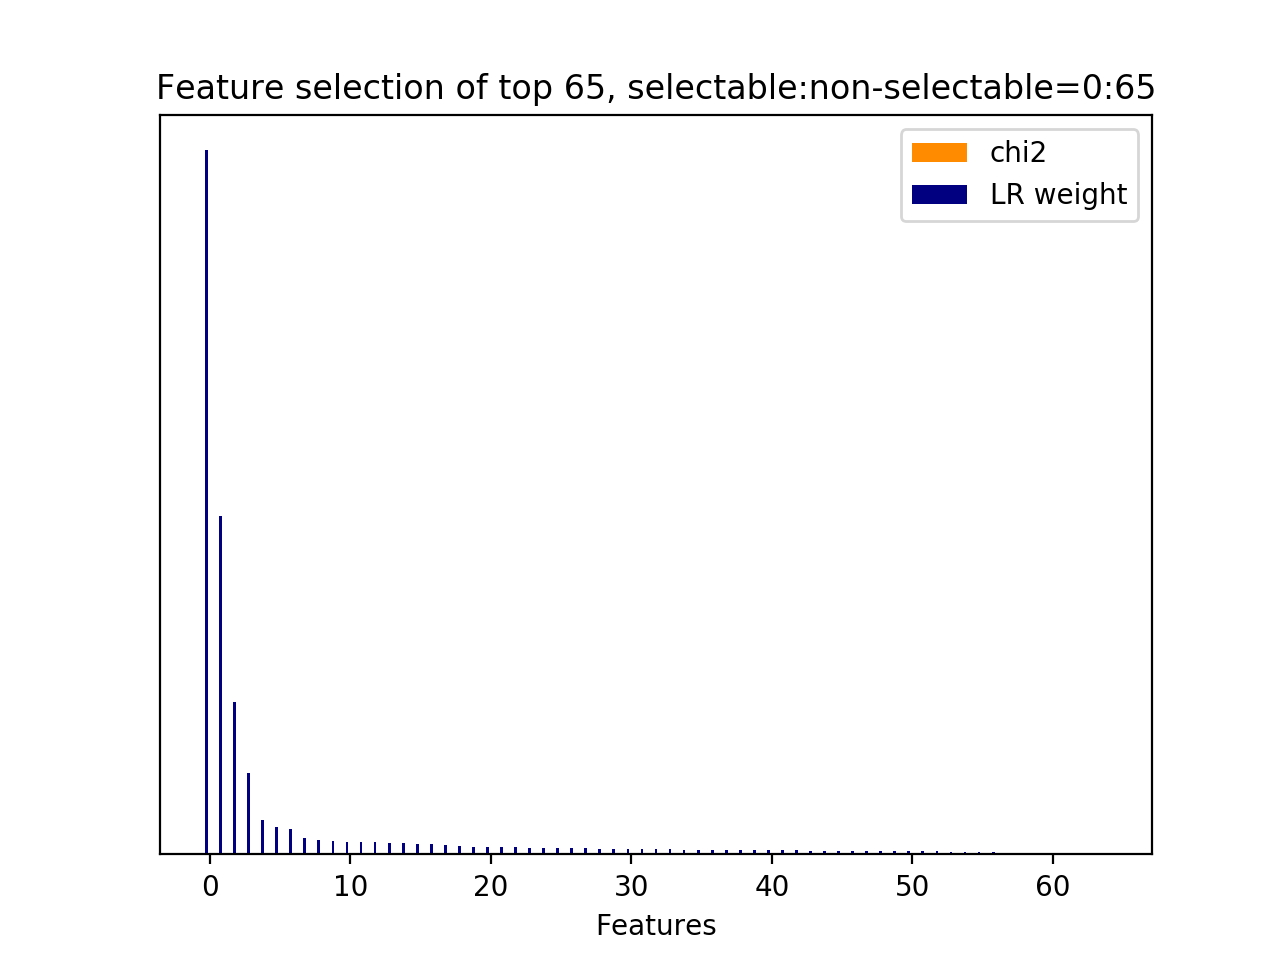

Values plotted in this chart, from the file beside it:
id, name, prefix, chi2, chi2_rank, clf_weight, clf_weight_rank
0, 10.1, b'10.1-d2v_feature.current_user_utteranc…, 0.0000, 64, 1, 0
2, 10.1, b'10.1-d2v_feature.current_user_utteranc…, 0.0000, 29, 0.4810, 1
1, 10.1, b'10.1-d2v_feature.current_user_utteranc…, 0.0000, 30, 0.2162, 2
64, 10.2.1, b'10.2.1-d2v_similarity.next_user_uttera…, 0.0000, 0, 0.1155, 3
22, 10.1, b'10.1-d2v_feature.current_user_utteranc…, 0.0000, 9, 0.0489, 4
9, 10.1, b'10.1-d2v_feature.current_user_utteranc…, 0.0000, 22, 0.0386, 5
19, 10.1, b'10.1-d2v_feature.current_user_utteranc…, 0.0000, 12, 0.0358, 6
18, 10.1, b'10.1-d2v_feature.current_user_utteranc…, 0.0000, 13, 0.0238, 7
45, 10.1, b'10.1-d2v_feature.current_user_utteranc…, 0.0000, 52, 0.0205, 8
47, 10.1, b'10.1-d2v_feature.current_user_utteranc…, 0.0000, 50, 0.0189, 9
4, 10.1, b'10.1-d2v_feature.current_user_utteranc…, 0.0000, 27, 0.0174, 10
6, 10.1, b'10.1-d2v_feature.current_user_utteranc…, 0.0000, 25, 0.0173, 11
44, 10.1, b'10.1-d2v_feature.current_user_utteranc…, 0.0000, 53, 0.0170, 12
41, 10.1, b'10.1-d2v_feature.current_user_utteranc…, 0.0000, 56, 0.0161, 13
8, 10.1, b'10.1-d2v_feature.current_user_utteranc…, 0.0000, 23, 0.0159, 14
30, 10.1, b'10.1-d2v_feature.current_user_utteranc…, 0.0000, 31, 0.0153, 15
12, 10.1, b'10.1-d2v_feature.current_user_utteranc…, 0.0000, 19, 0.0151, 16
13, 10.1, b'10.1-d2v_feature.current_user_utteranc…, 0.0000, 18, 0.0132, 17
21, 10.1, b'10.1-d2v_feature.current_user_utteranc…, 0.0000, 10, 0.0115, 18
24, 10.1, b'10.1-d2v_feature.current_user_utteranc…, 0.0000, 7, 0.0106, 19
48, 10.1, b'10.1-d2v_feature.current_user_utteranc…, 0.0000, 49, 0.0102, 20
11, 10.1, b'10.1-d2v_feature.current_user_utteranc…, 0.0000, 20, 0.0101, 21
5, 10.1, b'10.1-d2v_feature.current_user_utteranc…, 0.0000, 26, 0.0099, 22
33, 10.1, b'10.1-d2v_feature.current_user_utteranc…, 0.0000, 34, 0.0092, 23
38, 10.1, b'10.1-d2v_feature.current_user_utteranc…, 0.0000, 59, 0.0091, 24
15, 10.1, b'10.1-d2v_feature.current_user_utteranc…, 0.0000, 16, 0.0088, 25
20, 10.1, b'10.1-d2v_feature.current_user_utteranc…, 0.0000, 11, 0.0087, 26
50, 10.1, b'10.1-d2v_feature.current_user_utteranc…, 0.0000, 47, 0.0086, 27
60, 10.1, b'10.1-d2v_feature.current_user_utteranc…, 0.0000, 37, 0.0083, 28
16, 10.1, b'10.1-d2v_feature.current_user_utteranc…, 0.0000, 15, 0.0083, 29
10, 10.1, b'10.1-d2v_feature.current_user_utteranc…, 0.0000, 21, 0.0082, 30
32, 10.1, b'10.1-d2v_feature.current_user_utteranc…, 0.0000, 32, 0.0080, 31
58, 10.1, b'10.1-d2v_feature.current_user_utteranc…, 0.0000, 39, 0.0072, 32
34, 10.1, b'10.1-d2v_feature.current_user_utteranc…, 0.0000, 63, 0.0070, 33
7, 10.1, b'10.1-d2v_feature.current_user_utteranc…, 0.0000, 24, 0.0069, 34
26, 10.1, b'10.1-d2v_feature.current_user_utteranc…, 0.0000, 5, 0.0066, 35
25, 10.1, b'10.1-d2v_feature.current_user_utteranc…, 0.0000, 6, 0.0063, 36
43, 10.1, b'10.1-d2v_feature.current_user_utteranc…, 0.0000, 54, 0.0061, 37
23, 10.1, b'10.1-d2v_feature.current_user_utteranc…, 0.0000, 8, 0.0060, 38
55, 10.1, b'10.1-d2v_feature.current_user_utteranc…, 0.0000, 42, 0.0059, 39
14, 10.1, b'10.1-d2v_feature.current_user_utteranc…, 0.0000, 17, 0.0056, 40
37, 10.1, b'10.1-d2v_feature.current_user_utteranc…, 0.0000, 60, 0.0056, 41
53, 10.1, b'10.1-d2v_feature.current_user_utteranc…, 0.0000, 44, 0.0056, 42
3, 10.1, b'10.1-d2v_feature.current_user_utteranc…, 0.0000, 28, 0.0055, 43
29, 10.1, b'10.1-d2v_feature.current_user_utteranc…, 0.0000, 2, 0.0052, 44
56, 10.1, b'10.1-d2v_feature.current_user_utteranc…, 0.0000, 41, 0.0052, 45
39, 10.1, b'10.1-d2v_feature.current_user_utteranc…, 0.0000, 58, 0.0050, 46
27, 10.1, b'10.1-d2v_feature.current_user_utteranc…, 0.0000, 4, 0.0050, 47
31, 10.1, b'10.1-d2v_feature.current_user_utteranc…, 0.0000, 1, 0.0049, 48
28, 10.1, b'10.1-d2v_feature.current_user_utteranc…, 0.0000, 3, 0.0047, 49
17, 10.1, b'10.1-d2v_feature.current_user_utteranc…, 0.0000, 14, 0.0047, 50
35, 10.1, b'10.1-d2v_feature.current_user_utteranc…, 0.0000, 62, 0.0043, 51
40, 10.1, b'10.1-d2v_feature.current_user_utteranc…, 0.0000, 57, 0.0042, 52
52, 10.1, b'10.1-d2v_feature.current_user_utteranc…, 0.0000, 45, 0.0040, 53
61, 10.1, b'10.1-d2v_feature.current_user_utteranc…, 0.0000, 36, 0.0034, 54
57, 10.1, b'10.1-d2v_feature.current_user_utteranc…, 0.0000, 40, 0.0030, 55
46, 10.1, b'10.1-d2v_feature.current_user_utteranc…, 0.0000, 51, 0.0027, 56
42, 10.1, b'10.1-d2v_feature.current_user_utteranc…, 0.0000, 55, 0.0021, 57
62, 10.1, b'10.1-d2v_feature.current_user_utteranc…, 0.0000, 35, 0.0017, 58
49, 10.1, b'10.1-d2v_feature.current_user_utteranc…, 0.0000, 48, 0.0017, 59
... 5 more rows
